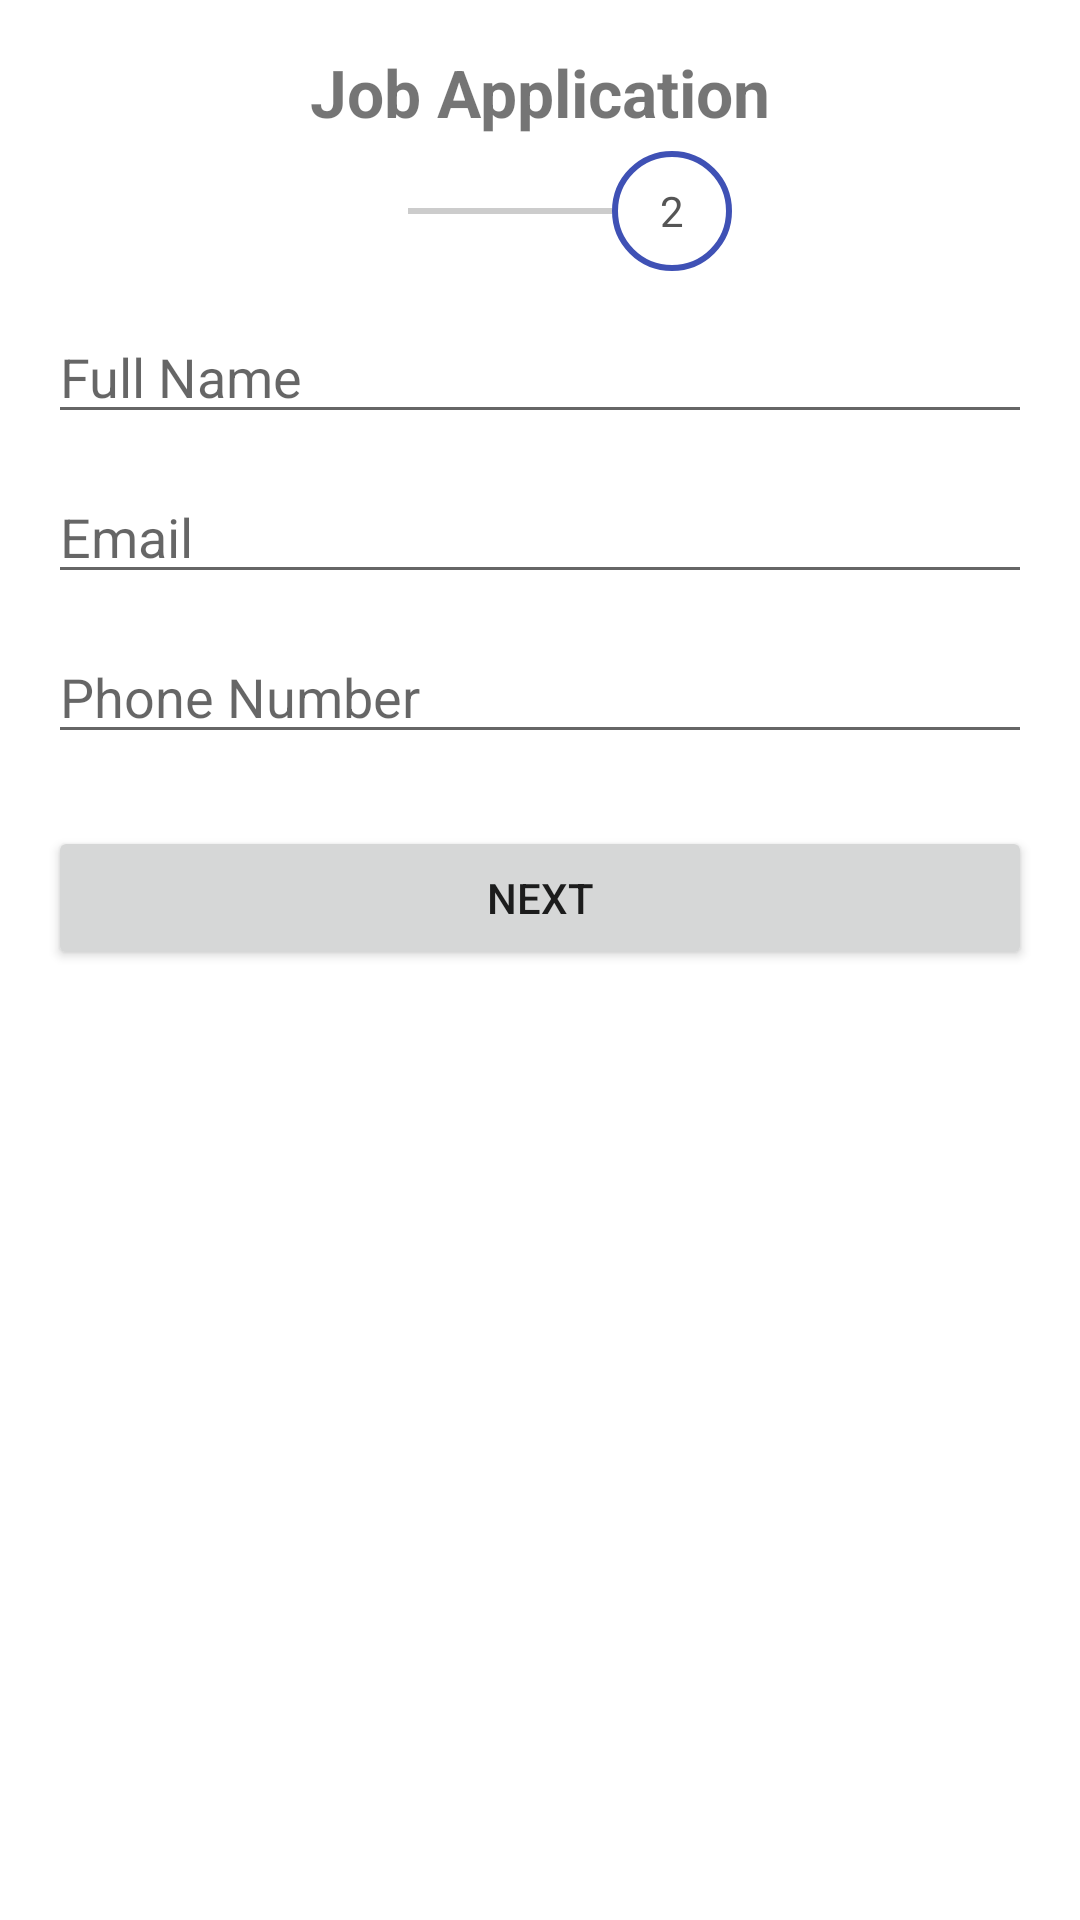

Produce the Android XML layout that renders to this screen, including the resource entries it uses.
<!-- AndroidManifest.xml: activity theme Theme.Development_01 -->
<!-- res/layout/activity_apply_job.xml -->
<?xml version="1.0" encoding="utf-8"?>
<androidx.constraintlayout.widget.ConstraintLayout
    xmlns:android="http://schemas.android.com/apk/res/android"
    xmlns:app="http://schemas.android.com/apk/res-auto"
    xmlns:tools="http://schemas.android.com/tools"
    android:layout_width="match_parent"
    android:layout_height="match_parent"
    android:padding="16dp">

    
    <TextView
        android:id="@+id/applyTitle"
        android:layout_width="wrap_content"
        android:layout_height="wrap_content"
        android:text="Job Application"
        android:textSize="22sp"
        android:textStyle="bold"
        app:layout_constraintTop_toTopOf="parent"
        app:layout_constraintStart_toStartOf="parent"
        app:layout_constraintEnd_toEndOf="parent"/>

    
    <View
        android:id="@+id/progressLine"
        android:layout_width="0dp"
        android:layout_height="2dp"
        android:layout_marginTop="24dp"
        android:background="#CCCCCC"
        app:layout_constraintEnd_toStartOf="@+id/step2"
        app:layout_constraintStart_toEndOf="@+id/step1"
        app:layout_constraintTop_toBottomOf="@id/applyTitle" />

    

    

    
    <TextView
        android:id="@+id/step1"
        android:layout_width="40dp"
        android:layout_height="40dp"
        android:layout_marginStart="80dp"
        android:background="@drawable/step_circle_active"
        android:gravity="center"
        android:text="1"
        android:textColor="#FFFFFF"
        app:layout_constraintBottom_toBottomOf="@id/progressLine"
        app:layout_constraintStart_toStartOf="parent"
        app:layout_constraintTop_toTopOf="@id/progressLine" />

    <TextView
        android:id="@+id/step2"
        android:layout_width="40dp"
        android:layout_height="40dp"
        android:layout_marginEnd="100dp"
        android:background="@drawable/step_circle_inactive"
        android:gravity="center"
        android:text="2"
        android:textColor="#555555"
        app:layout_constraintBottom_toBottomOf="@id/progressLine"
        app:layout_constraintEnd_toEndOf="parent"
        app:layout_constraintTop_toTopOf="@id/progressLine" />

    <LinearLayout
        android:id="@+id/pageUserInfo"
        android:layout_width="0dp"
        android:layout_height="wrap_content"
        android:orientation="vertical"
        android:layout_marginTop="32dp"
        app:layout_constraintTop_toBottomOf="@id/progressLine"
        app:layout_constraintStart_toStartOf="parent"
        app:layout_constraintEnd_toEndOf="parent">

        <EditText
            android:id="@+id/nameInput"
            android:layout_width="match_parent"
            android:layout_height="wrap_content"
            android:hint="Full Name"/>

        <EditText
            android:id="@+id/emailInput"
            android:layout_width="match_parent"
            android:layout_height="wrap_content"
            android:hint="Email"
            android:inputType="textEmailAddress"
            android:layout_marginTop="12dp"/>

        <EditText
            android:id="@+id/phoneInput"
            android:layout_width="match_parent"
            android:layout_height="wrap_content"
            android:hint="Phone Number"
            android:inputType="phone"
            android:layout_marginTop="12dp"/>

        <Button
            android:id="@+id/nextBtn"
            android:layout_width="match_parent"
            android:layout_height="wrap_content"
            android:text="Next"
            android:layout_marginTop="24dp"/>

    </LinearLayout>

    
    <LinearLayout
        android:id="@+id/pageResume"
        android:layout_width="0dp"
        android:layout_height="wrap_content"
        android:layout_marginTop="32dp"
        android:orientation="vertical"
        android:visibility="gone"
        app:layout_constraintEnd_toEndOf="parent"
        app:layout_constraintStart_toStartOf="parent"
        app:layout_constraintTop_toBottomOf="@id/progressLine"
        tools:visibility="invisible">

        <Button
            android:id="@+id/uploadResumeBtn"
            android:layout_width="match_parent"
            android:layout_height="wrap_content"
            android:text="Upload Resume" />

        <TextView
            android:id="@+id/uploadStatus"
            android:layout_width="wrap_content"
            android:layout_height="wrap_content"
            android:layout_marginTop="8dp"
            android:text="No file selected" />

        <Button
            android:id="@+id/submitApplicationBtn"
            android:layout_width="match_parent"
            android:layout_height="wrap_content"
            android:layout_marginTop="24dp"
            android:text="Submit Application" />

    </LinearLayout>

</androidx.constraintlayout.widget.ConstraintLayout>
<!-- resources referenced by this layout -->
<resources>
  <!-- drawable step_circle_inactive (drawable) -->
  <?xml version="1.0" encoding="utf-8"?>
  <shape xmlns:android="http://schemas.android.com/apk/res/android">
      <stroke android:width="2dp" android:color="#3F51B5"/>
      <solid android:color="#FFFFFF"/>
      <corners android:radius="20dp"/>
  </shape>
  <style name="Theme.Development_01" parent="Theme.MaterialComponents.DayNight.NoActionBar" />
</resources>
